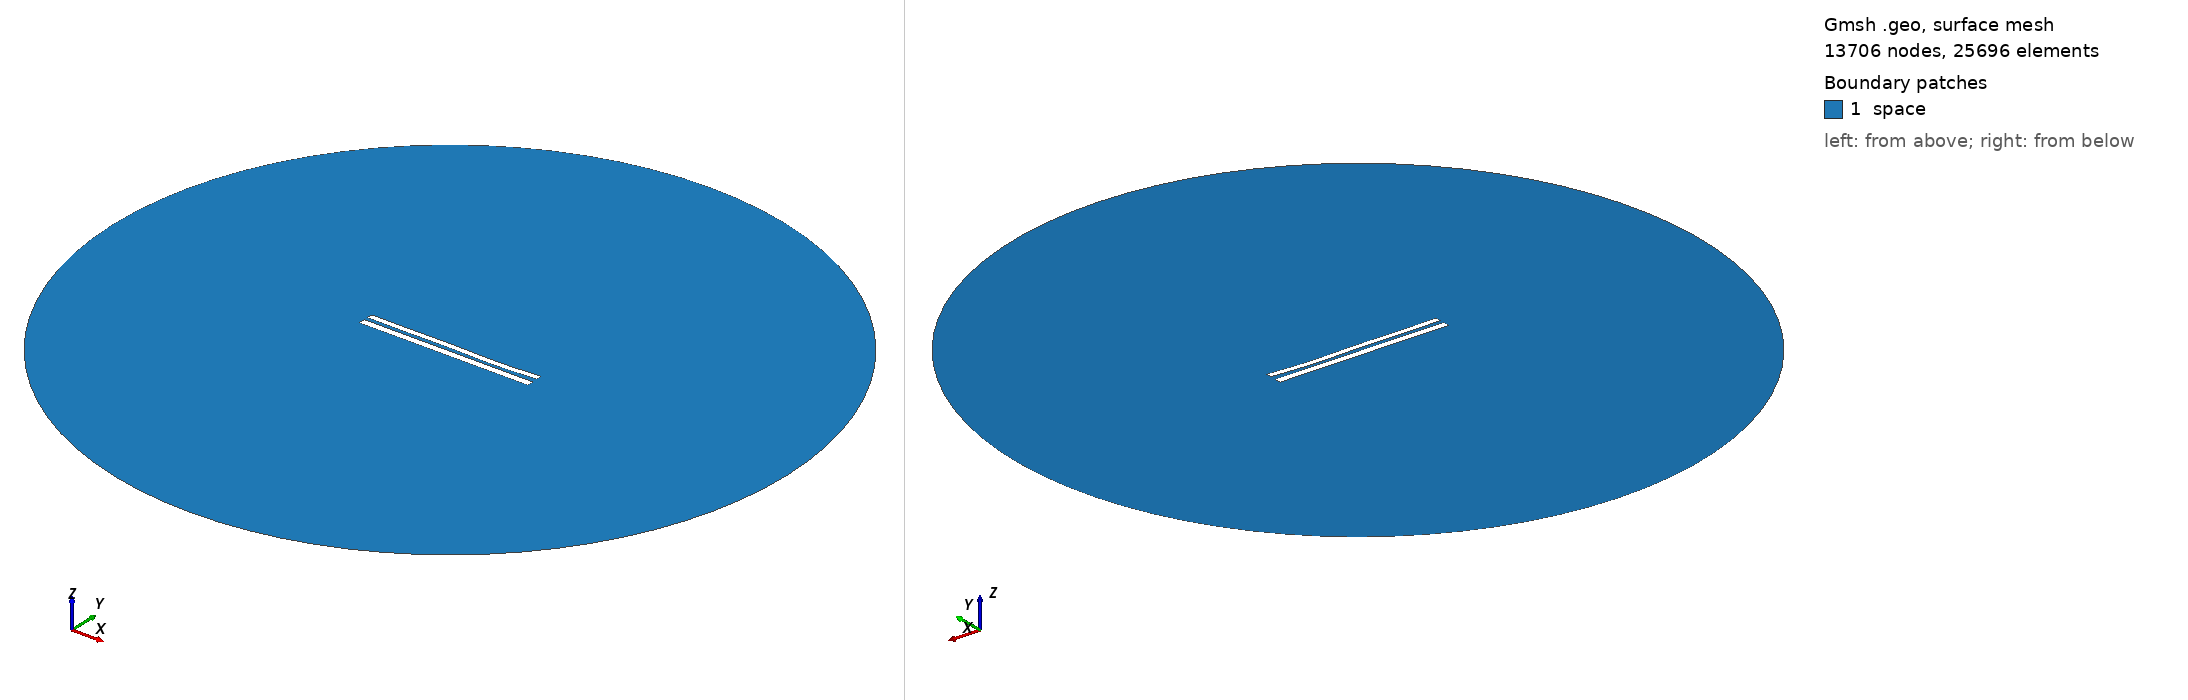

Gmsh geometry script, surface-meshed: 13706 nodes, 25696 surface elements. Boundary patches (legend numbers): 1 space. Left view from above one corner, right view from below the opposite corner. Legend entries are the model's physical surfaces. The drawing asked Gmsh for element sizes between 1% and 20% of the model's largest extent; the script's own settings can give other sizes.

=== 8396.geo (drawn) ===
//---------------------------------------
// Geometry kernel
//---------------------------------------

SetFactory("OpenCASCADE");



//---------------------------------------
// Parameters of the geometry
//---------------------------------------

// Overetch of the upper plate
overetch = 0.25;

// Distance between the plates
distance = 2.25;

// Discretization over the x axis (for the deformation)
nx = 50; 

// Length of the plate
L = 100 - overetch; 

// Number of modes
n = 4; 

// 1st mode coefficient
coeff(1) = 0.0;
beta(1) = 0.596864 * 3.1415926535 / L;

// 2nd mode coefficient
coeff(2) = -0.15;
beta(2) = 1.49418 * 3.1415926535 / L;

// 3rd mode coefficient
coeff(3) = 0.15;
beta(3) = 2.50025 * 3.1415926535 / L;

// 4th mode coefficient
coeff(4) = -0.15;
beta(4) = 3.49999 * 3.1415926535 / L;



//---------------------------------------
// Upper plate (deformed rectangle)
//---------------------------------------

// Coordiantes of the upper plate
xmin = -50;
xmax = 50 - overetch;

// Height of the upper plate
yheight = 4 - 2 * overetch;

// Indexes of the points
UpperID[] = {};
LowerID[] = {};
LeftID[] = {};
RightID[] = {};

// Point index
p = 1;

// Horizontal edges
For i In {1:nx}
    x = xmin + (i-1)*(xmax - xmin)/(nx-1);

    y_bottom = distance / 2 + overetch;
    For j In {1:n}
        C = (Cosh(beta(j)*L) + Cos(beta(j)*L)) / (Sinh(beta(j)*L) + Sin(beta(j)*L));
        y_bottom  = y_bottom + coeff(j) * (Cosh(beta(j)*(x+50)) - Cos(beta(j)*(x+50)) - C * (Sinh(beta(j)*(x+50)) - Sin(beta(j)*(x+50))));
    EndFor

    y_top = y_bottom + yheight;

    Point(p) = {x, y_top, 0, 1.0};
    UpperID[i] = p;
    p = p + 1;

    Point(p) = {x, y_bottom, 0, 1.0};
    LowerID[i] = p;
    p = p + 1;
EndFor

// Create point lists
UpperPts[] = {}; LowerPts[] = {};
For i In {1:nx}
  UpperPts[] += {UpperID[i]};
  LowerPts[] += {LowerID[i]};
EndFor

// Build splines
Spline(1) = {UpperPts[]};
Spline(2) = {LowerPts[]};
Line(3) = {LowerPts[nx-1], UpperPts[nx-1]};
Line(4) = {LowerPts[0], UpperPts[0]};

// Build the plane surface
Curve Loop(1) = {2, 3, -1, -4};
Plane Surface(1) = {1};



//---------------------------------------
// Lower plate (rectangle)
//---------------------------------------

// Vertices
Point(1001) = {-50, -1, 0, 1.0};
Point(1002) = { 50, -1, 0, 1.0};
Point(1003) = { 50,  -5, 0, 1.0};
Point(1004) = {-50,  -5, 0, 1.0};

// Edges
Line(5) = {1001, 1002};
Line(6) = {1002, 1003};
Line(7) = {1003, 1004};
Line(8) = {1004, 1001};

// Plane surface
Line Loop(2) = {5, 6, 7, 8};
Plane Surface(2) = {2}; 



//---------------------------------------
// Outer (fictious) boundary
//---------------------------------------

// Points
Point(1005) = {0, 0, 0};       // Center
Point(1006) = {200, 0, 0};     // Start point
Point(1007) = {0, 200, 0};     // 90 degrees
Point(1008) = {-200, 0, 0};    // 180 degrees
Point(1009) = {0, -200, 0};    // 270 degrees

// Circle arcs (each needs start, center, end)
Circle(9) = {1006, 1005, 1007};
Circle(10) = {1007, 1005, 1008};
Circle(11) = {1008, 1005, 1009};
Circle(12) = {1009, 1005, 1006};

// Plane surface for the entire domain
Curve Loop(3) = {9, 10, 11, 12};
Surface(3) = {3};

// Subtract the plates from the whole domain to obtain the actual domain where we want to solve the equations
BooleanDifference{ Surface{3}; Delete; }{ Surface{1}; Surface{2}; Delete; }




//---------------------------------------
// Transfinite Lines/Curves
//---------------------------------------

// Set the number of points on the boundaries
r = 7;

// Plates
Transfinite Curve {1, 2} = 50*r Using Progression 1;
Transfinite Curve {3, 4} = 2*r Using Progression 1;
Transfinite Line {5, 7} = 50*r Using Progression 1;
Transfinite Line {6, 8} = 2*r Using Progression 1;

// Outer boundary
Transfinite Line {9, 10, 11, 12} = 20 Using Progression 1;



//---------------------------------------
// Physical groups
//---------------------------------------                

// Physical curves (boundaries)
Physical Line("force_segment", 10) = {2};
Physical Line("upper_plate", 11) = {1, 3, 4};
Physical Line("lower_plate", 12) = {5, 6, 7, 8};
Physical Line("boundary", 20) = {9, 10, 11, 12};

// Physical Surfaces
Physical Surface("space", 30) = {3};



//---------------------------------------
// 6. Generate the Mesh
//---------------------------------------

// 2D mesh generation
Mesh 2;
